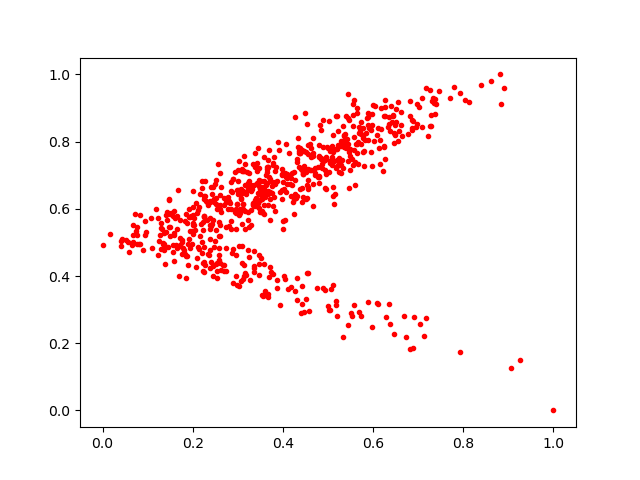

The table this chart was drawn from, first rows:
0.5330274, 0.21714249
0.7283, 0.8796
0.4667, 0.8093
0.3121, 0.7111
0.1333, 0.4951
0.4885, 0.7834
0.1309, 0.5402
0.3174, 0.4041
0.226, 0.58
0.2111, 0.5965
0.4523, 0.6699
0.2733, 0.6189
0.5209, 0.7772
0.2034, 0.5728
0.4419, 0.7225
0.375, 0.6683
0.3835, 0.6796
0.2604, 0.5514
0.5612, 0.7941
0.04316, 0.5104
0.4159, 0.6727
0.4952, 0.7033
0.1868, 0.461
0.5544, 0.847
0.6268, 0.7485
0.4432, 0.3174
0.1576, 0.5925
0.3108, 0.6147
0.2667, 0.4324
0.6967, 0.9111
0.5277, 0.792
0.598, 0.8833
0.4397, 0.7198
0.1416, 0.5301
0.3667, 0.3385
0.2112, 0.4864
0.1953, 0.5795
0.6574, 0.8308
0.2522, 0.4356
0.3355, 0.6704
0.5286, 0.7079
0.8393, 0.9672
0.488, 0.7454
0.1761, 0.5022
0.2703, 0.4322
0.3521, 0.6403
0.4657, 0.6089
0.5261, 0.7405
0.4897, 0.3632
0.1372, 0.4784
0.2383, 0.6215
0.6683, 0.2804
0.177, 0.4649
0.1811, 0.4761
0.5804, 0.7275
0.6496, 0.8192
0.257, 0.6027
0.5902, 0.8401
0.1846, 0.3928
0.4562, 0.7177
0.3299, 0.6561
... 676 more rows
